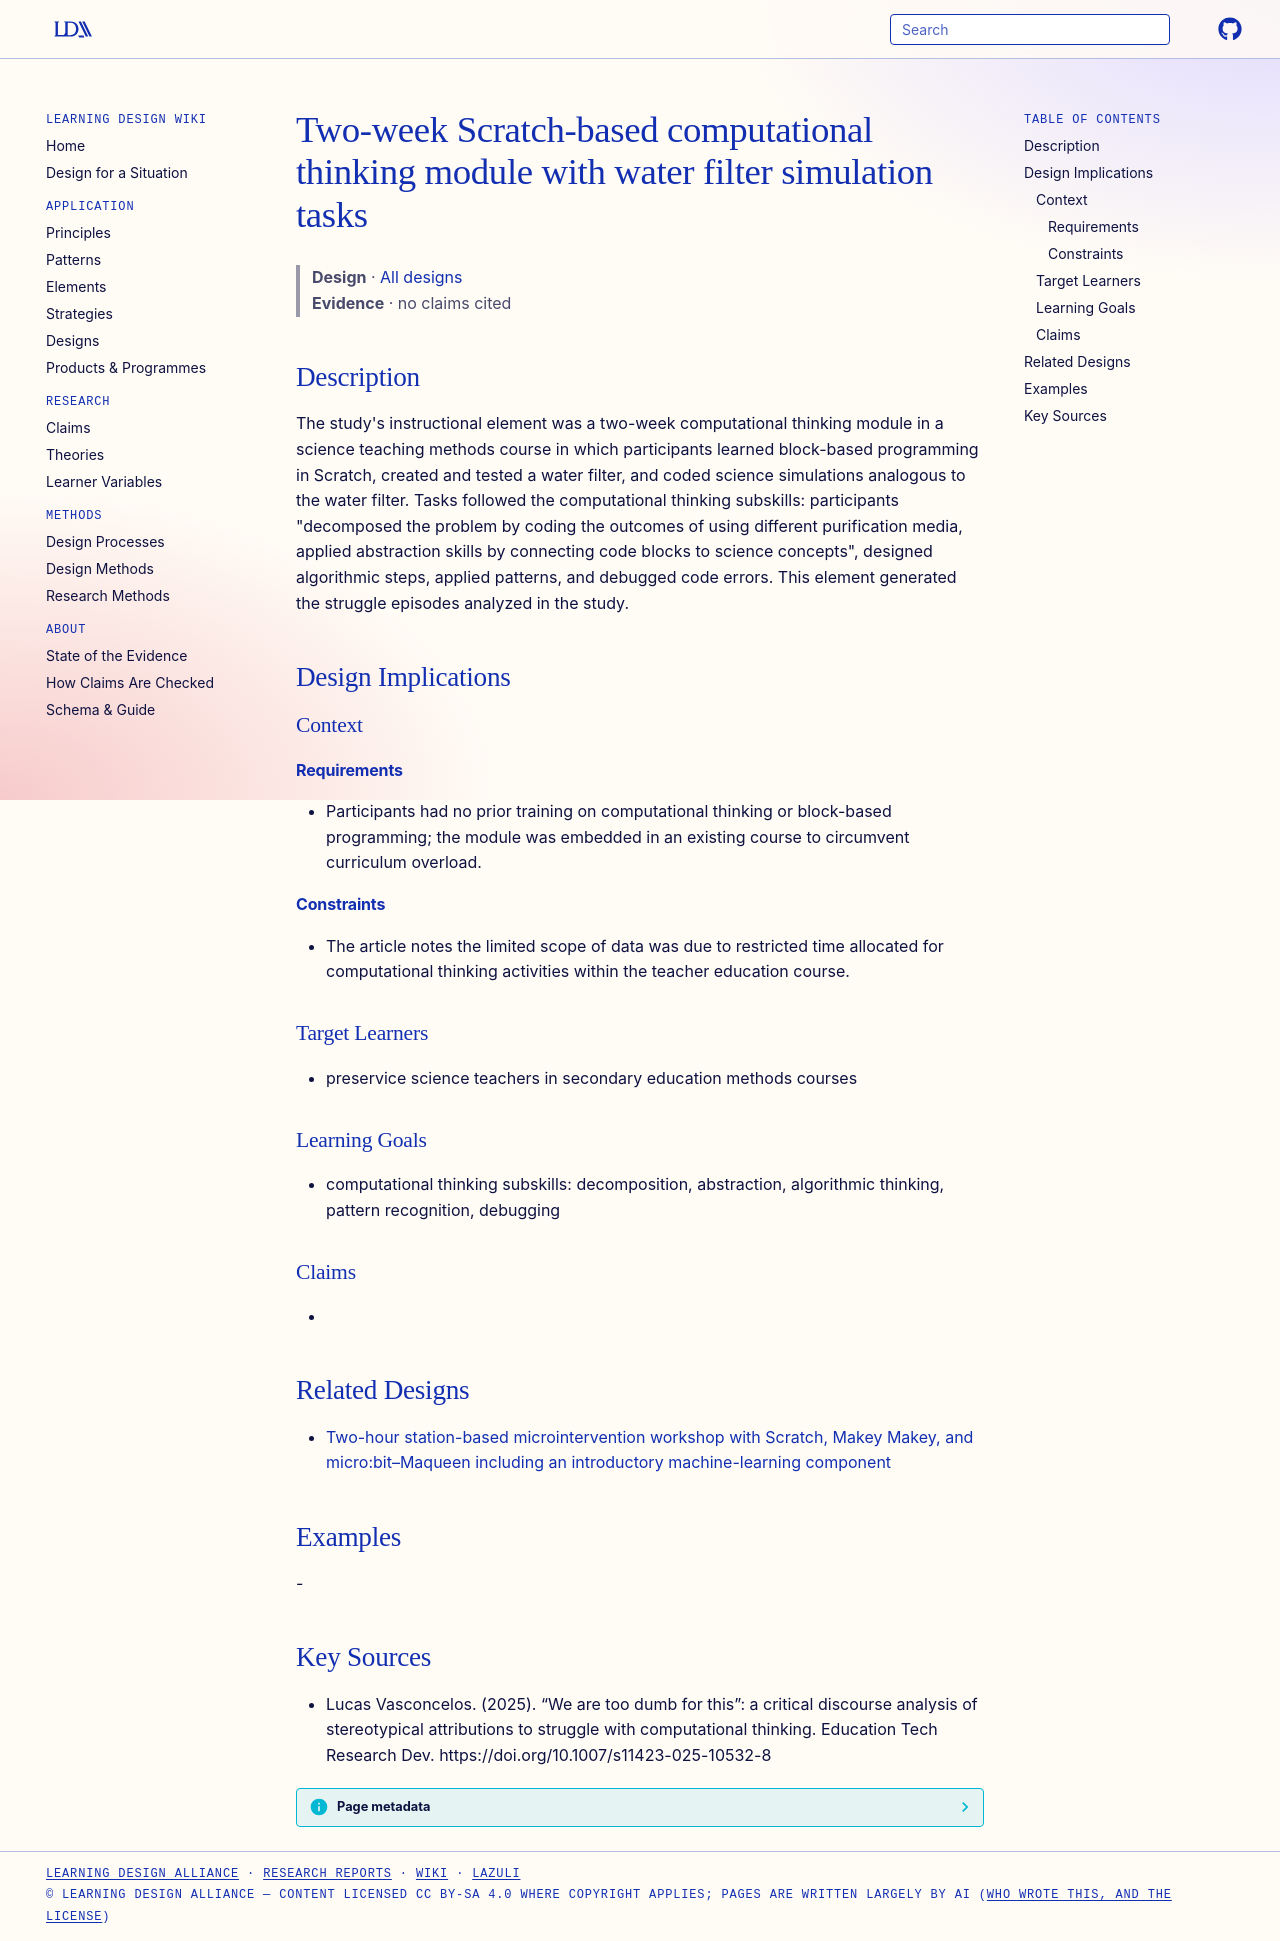

repository: Learning-Design-Alliance/learning-wiki · page: designs/scratch-water-filter-ct-module/index.html · generator: mkdocs

---
type: design
id: scratch-water-filter-ct-module
title: Two-week Scratch-based computational thinking module with water filter simulation tasks
description: "The study's instructional element was a two-week computational thinking module in a science teaching methods course in which participants learned block-based programming in Scratch, created and tested a water filter,..."
status: review
generated:
  by: "process:settle-candidates"
  at: 2026-10-29
sources:
  - id: lucas-vasconcelos-2025
    resource: "https://doi.org/10.1007/s11423-025-10532-8"
    title: "Lucas Vasconcelos. (2025). “We are too dumb for this”: a critical discourse analysis of stereotypical attributions to struggle with computational thinking. Education Tech Research Dev. https://doi.org/10.1007/s11423-025-10532-8"
    author: Lucas Vasconcelos
---

# Two-week Scratch-based computational thinking module with water filter simulation tasks

> **Design** · [All designs](index.md)
> **Evidence** · no claims cited

## Description
The study's instructional element was a two-week computational thinking module in a science teaching methods course in which participants learned block-based programming in Scratch, created and tested a water filter, and coded science simulations analogous to the water filter. Tasks followed the computational thinking subskills: participants "decomposed the problem by coding the outcomes of using different purification media, applied abstraction skills by connecting code blocks to science concepts", designed algorithmic steps, applied patterns, and debugged code errors. This element generated the struggle episodes analyzed in the study.

## Design Implications

### Context
#### Requirements
- Participants had no prior training on computational thinking or block-based programming; the module was embedded in an existing course to circumvent curriculum overload.
#### Constraints
- The article notes the limited scope of data was due to restricted time allocated for computational thinking activities within the teacher education course.

### Target Learners
- preservice science teachers in secondary education methods courses

### Learning Goals
- computational thinking subskills: decomposition, abstraction, algorithmic thinking, pattern recognition, debugging

### Claims
- 

## Related Designs

- [Two-hour station-based microintervention workshop with Scratch, Makey Makey, and micro:bit–Maqueen including an introductory machine-learning component](two-hour-station-workshop-scratch-makeymakey-microbit.md)

## Examples
-

## Key Sources
- Lucas Vasconcelos. (2025). “We are too dumb for this”: a critical discourse analysis of stereotypical attributions to struggle with computational thinking. Education Tech Research Dev. https://doi.org/10.1007/s11423-025-10532-8
